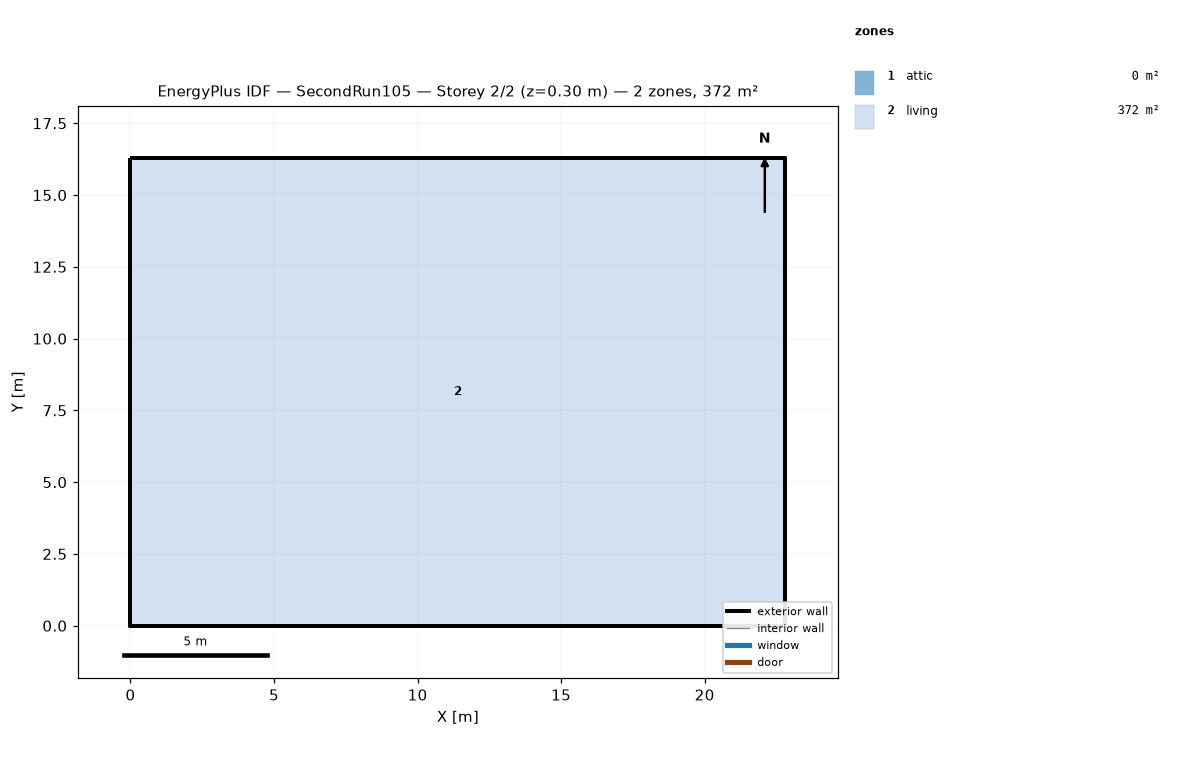
=== STOREY PLAN SPEC (per zone: floor XY polygon, exterior-wall plan segments, windows/doors) ===
zone 1: attic  (0.0 m²)
  exterior wall: (22.81, 0.00) – (22.81, 16.29) – (22.81, 8.15)  [24.4 m]
  exterior wall: (0.00, 16.29) – (0.00, 0.00) – (0.00, 8.15)  [24.4 m]
zone 2: living  (371.6 m²)
  floor: (0.00, 0.00) (0.00, 16.29) (22.81, 16.29) (22.81, 0.00)
  exterior wall: (0.00, 0.00) – (22.81, 0.00)  [22.8 m]
  exterior wall: (22.81, 0.00) – (22.81, 16.29)  [16.3 m]
  exterior wall: (22.81, 16.29) – (0.00, 16.29)  [22.8 m]
  exterior wall: (0.00, 16.29) – (0.00, 0.00)  [16.3 m]

=== DERIVED (storey summary) ===
Building: SecondRun105
Storey: 2 of 2  (floor level z = 0.30 m)
Storey gross floor area: 371.6 m²
Zones on this storey: 2
  - attic: floor 0.0 m²; exterior wall 48.9 m (22.3 m²); WWR 0.0%
  - living: floor 371.6 m²; exterior wall 78.2 m (286.0 m²); WWR 0.0%
Zone adjacency: (none detected)